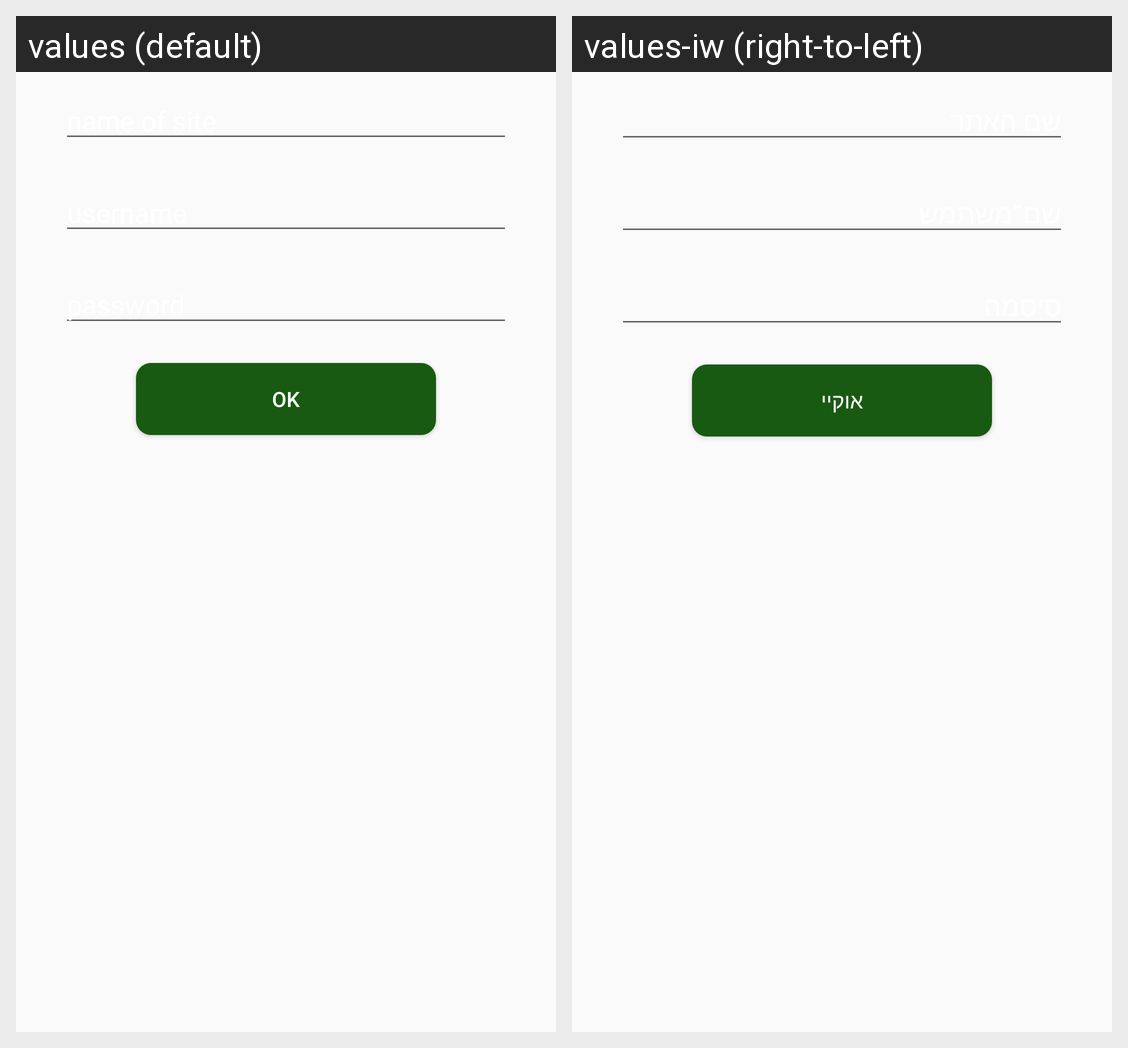

For this localized Android screen grid, give each drawn string resource with its value in every locale shown.
Android screen res/layout/add_item_popup.xml rendered under 2 locales, left to right: values (default), values-iw (right-to-left). Device: Nexus 5 (rendered at 1080×1920; each locale shown at half size, 540×960, under a caption strip naming it); theme AppTheme.
Strings drawn on this screen, with the default value and each locale's value (text and hints the layout hard-codes, and strings that could not be matched under every locale, appear in the picture but are not listed):

SiteName
  values: name of site
  values-iw: שם האתר

name
  values: username
  values-iw: שם־משתמש

pass
  values: password
  values-iw: סיסמה

ok_button_text
  values: OK
  values-iw: אוקיי
